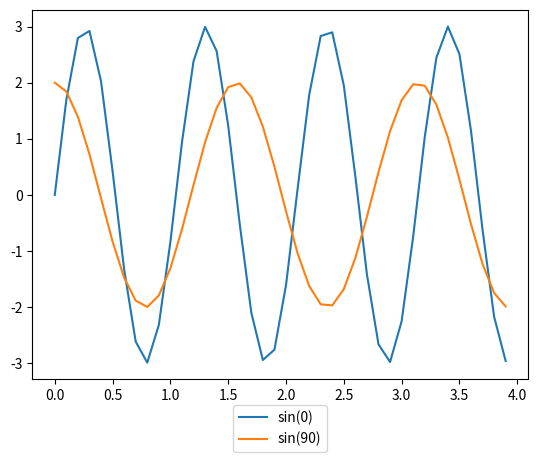

Here is the Python script that generated this plot:
import matplotlib.pyplot as plt
import numpy as np

#membuat data
#camel case
def sinusGenerator(amplitudo,frekuensi,tAkhir,theta):
	t = np.arange(0,tAkhir,0.1)
	y = amplitudo * np.sin(2*frekuensi*t + np.deg2rad(theta))
	return t,y

t1,y1 = sinusGenerator(3,3,4,0)
t2,y2 = sinusGenerator(2,2,4,90)

# membuat plot

# tipe pertama
#plt.plot(t1,y1, label="sin(0)")
#plt.plot(t2,y2, label="sin(90)")
#plt.legend()

# tipe kedua
#plt.plot(t1,y1, label="sin(0)")
#plt.plot(t2,y2, label="sin(90)")
#plt.legend(loc = "upper right")

# tipe ketiga
#plt.plot(t1,y1, label="sin(0)")
#plt.plot(t2,y2, label="sin(90)")

# tipe keempat
plt.figure(1)
ax = plt.subplot(111)
plt.plot(t1,y1, label="sin(0)")
plt.plot(t2,y2, label="sin(90)")
box = ax.get_position()
#ax.set_position([box.x0, box.y0, box.width=0.7, box.height])
plt.legend(loc = "upper center", bbox_to_anchor=(0.5,-0.05))


# menampilkan plot
plt.show()
